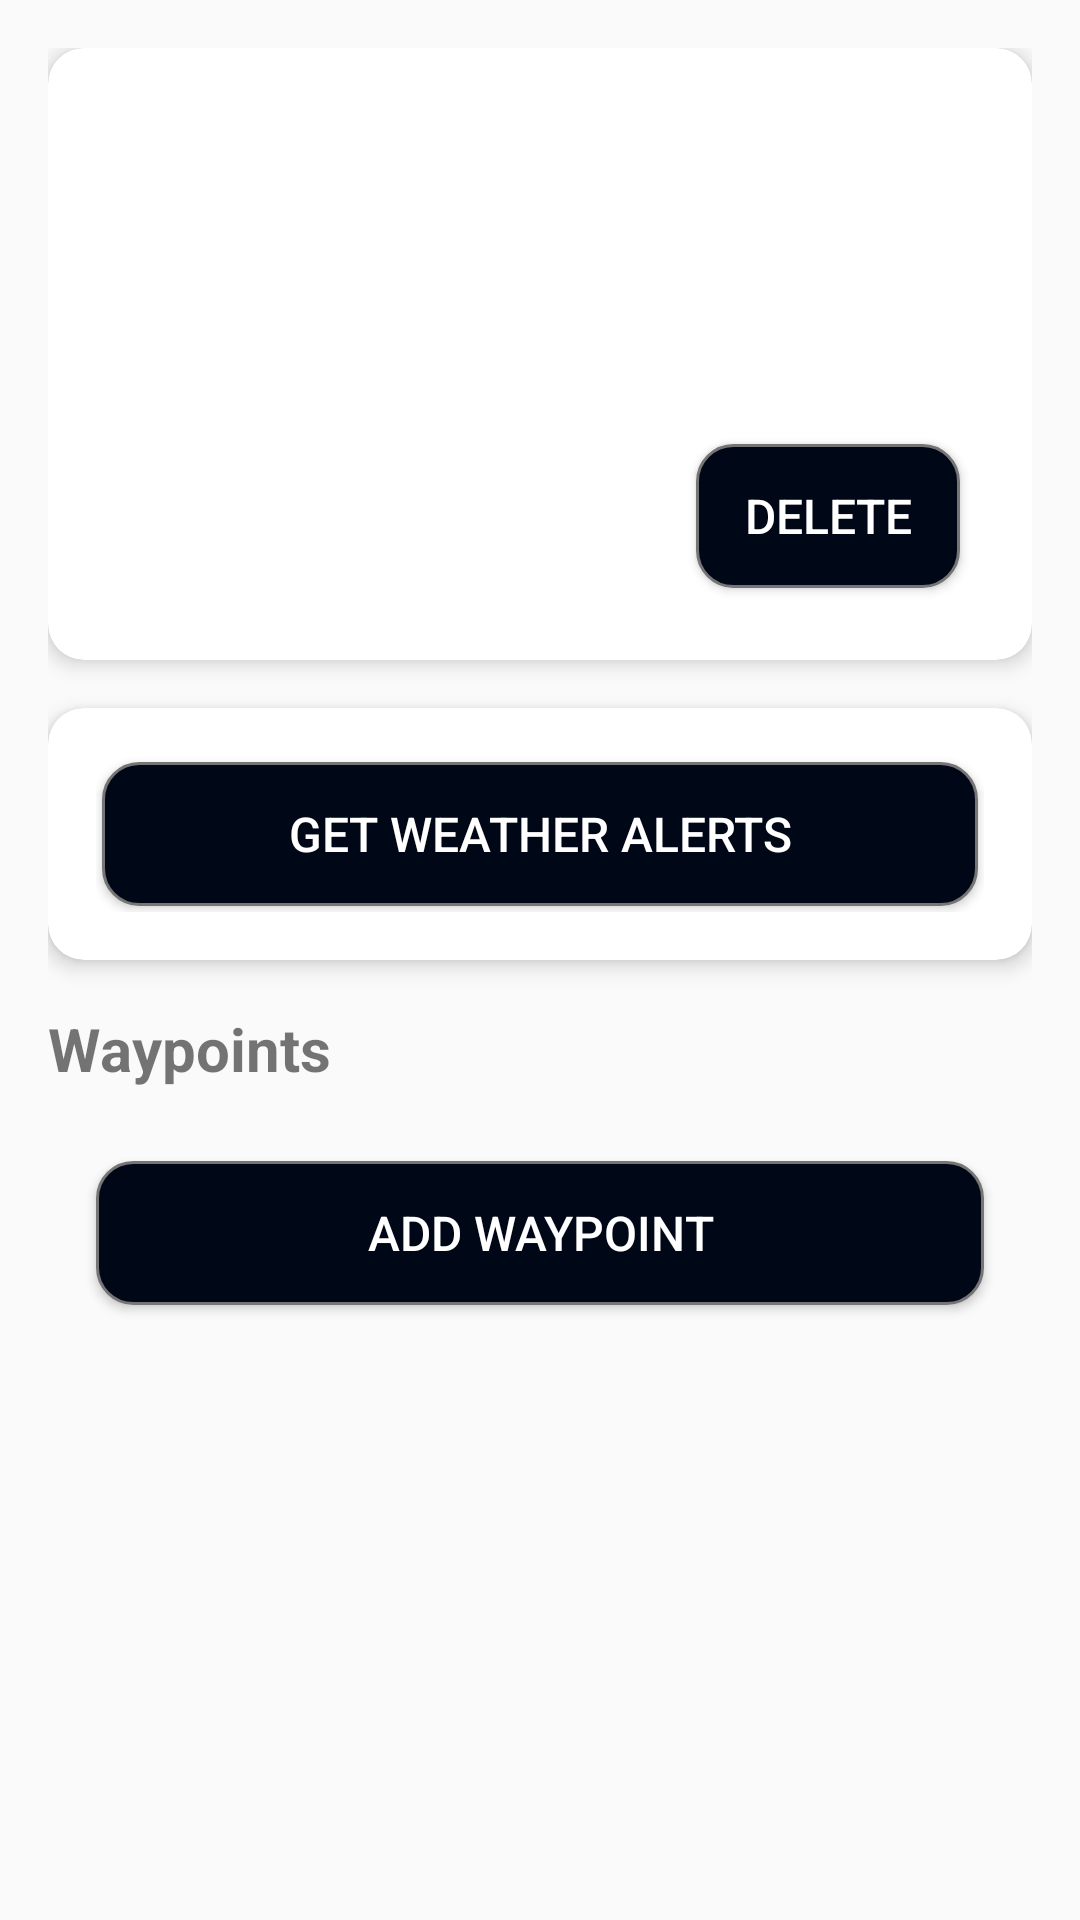

Here is an Android app screen rendered from its layout file. Give the layout XML and the strings, colors and styles it references.
<!-- AndroidManifest.xml: application theme Theme.NewApp -->
<!-- res/layout/activity_route_details.xml -->
<?xml version="1.0" encoding="utf-8"?>
<androidx.core.widget.NestedScrollView xmlns:android="http://schemas.android.com/apk/res/android"
    xmlns:app="http://schemas.android.com/apk/res-auto"
    android:layout_width="match_parent"
    android:layout_height="match_parent"
    android:padding="16dp"
    android:fillViewport="true">

    <LinearLayout
        android:layout_width="match_parent"
        android:layout_height="wrap_content"
        android:orientation="vertical">

        <androidx.cardview.widget.CardView
            android:layout_width="match_parent"
            android:layout_height="wrap_content"
            android:layout_marginBottom="16dp"
            app:cardCornerRadius="12dp"
            app:cardElevation="4dp">

            <LinearLayout
                android:layout_width="match_parent"
                android:layout_height="wrap_content"
                android:orientation="vertical"
                android:padding="16dp">

                <TextView
                    android:id="@+id/tvRouteName"
                    android:layout_width="wrap_content"
                    android:layout_height="wrap_content"
                    android:textStyle="bold"
                    android:textSize="20sp" />

                <TextView
                    android:id="@+id/tvRouteStatus"
                    android:layout_width="wrap_content"
                    android:layout_height="wrap_content"
                    android:layout_marginTop="4dp"
                    android:textSize="14sp" />

                <TextView
                    android:id="@+id/tvRouteDetails"
                    android:layout_width="wrap_content"
                    android:layout_height="wrap_content"
                    android:layout_marginTop="4dp"
                    android:textSize="14sp" />

                <TextView
                    android:id="@+id/tvCompanyName"
                    android:layout_width="wrap_content"
                    android:layout_height="wrap_content"
                    android:layout_marginTop="4dp"
                    android:textSize="14sp" />

                <LinearLayout
                    android:layout_width="match_parent"
                    android:layout_height="wrap_content"
                    android:orientation="horizontal"
                    android:gravity="end"
                    android:layout_marginTop="12dp">

                   <androidx.appcompat.widget.AppCompatButton
                        android:id="@+id/btnDeleteRoute"
                        android:layout_width="wrap_content"
                        android:layout_height="wrap_content"
                        android:text="Delete"
                        android:background="@drawable/button_rounded_background"
                        android:textColor="@android:color/white"
                        android:textSize="16sp"
                        android:paddingTop="12dp"
                        android:paddingBottom="12dp"
                        android:layout_marginStart="8dp"
                        android:layout_marginTop="8dp"
                        android:layout_marginEnd="8dp"
                        android:layout_marginBottom="8dp"
                        android:elevation="2dp"
                        android:stateListAnimator="@null" />

                </LinearLayout>
            </LinearLayout>
        </androidx.cardview.widget.CardView>

        <androidx.cardview.widget.CardView
            android:layout_width="match_parent"
            android:layout_height="wrap_content"
            android:layout_marginBottom="16dp"
            app:cardCornerRadius="12dp"
            app:cardElevation="4dp">

            <LinearLayout
                android:layout_width="match_parent"
                android:layout_height="wrap_content"
                android:orientation="vertical"
                android:padding="16dp">

                <androidx.appcompat.widget.AppCompatButton
                    android:id="@+id/btnWeatherAlert"
                    android:layout_width="match_parent"
                    android:layout_height="wrap_content"
                    android:text="Get Weather Alerts"
                    android:background="@drawable/button_rounded_background"
                    android:textColor="@android:color/white"
                    android:textSize="16sp"
                    android:paddingTop="8dp"
                    android:paddingBottom="8dp"
                    android:layout_marginStart="2dp"
                    android:layout_marginTop="2dp"
                    android:layout_marginEnd="2dp"
                    android:layout_marginBottom="2dp"
                    android:elevation="2dp"
                    android:stateListAnimator="@null" />

                <TextView
                    android:id="@+id/tvWeatherInfo"
                    android:layout_width="wrap_content"
                    android:layout_height="wrap_content"
                    android:layout_marginTop="8dp"
                    android:visibility="gone"
                    android:textSize="14sp" />
            </LinearLayout>
        </androidx.cardview.widget.CardView>

        <TextView
            android:layout_width="wrap_content"
            android:layout_height="wrap_content"
            android:text="Waypoints"
            android:textStyle="bold"
            android:textSize="20sp"
            android:layout_marginBottom="8dp" />

        <androidx.appcompat.widget.AppCompatButton
            android:id="@+id/btnAddWaypoint"
            android:layout_width="match_parent"
            android:layout_height="wrap_content"
            android:text="Add waypoint"
            android:background="@drawable/button_rounded_background"
            android:textColor="@android:color/white"
            android:textSize="16sp"
            android:paddingTop="12dp"
            android:paddingBottom="12dp"
            android:layout_marginStart="16dp"
            android:layout_marginTop="16dp"
            android:layout_marginEnd="16dp"
            android:layout_marginBottom="16dp"
            android:elevation="2dp"
            android:stateListAnimator="@null" />

        <androidx.recyclerview.widget.RecyclerView
            android:id="@+id/rvWaypoints"
            android:layout_width="match_parent"
            android:layout_height="wrap_content"
            android:nestedScrollingEnabled="false" />

    </LinearLayout>
</androidx.core.widget.NestedScrollView>
<!-- resources referenced by this layout -->
<resources>
  <!-- drawable button_rounded_background (drawable) -->
  <?xml version="1.0" encoding="utf-8"?>
  <shape xmlns:android="http://schemas.android.com/apk/res/android"
      android:shape="rectangle">
  
      <solid android:color="#000716" />
  
      <corners android:radius="12dp" />
  
      <stroke
          android:width="1dp"
          android:color="?attr/colorPrimaryDark" />
  
  </shape>
  <style name="Theme.NewApp" parent="Theme.AppCompat.Light.NoActionBar">
          <item name="colorPrimary">@color/my_toolbar_background</item>
          <item name="colorPrimaryVariant">@color/purple_700</item> 
          <item name="colorOnPrimary">@color/my_toolbar_title_color</item>
          <item name="colorSecondary">@color/teal_200</item>
          <item name="colorSecondaryVariant">@color/teal_700</item>
          <item name="colorOnSecondary">@color/black</item>
          <item name="android:statusBarColor">?attr/colorPrimaryVariant</item> 
          <item name="windowNoTitle">true</item>
          <item name="windowActionBar">false</item>
      </style>
  <color name="my_toolbar_background">@color/purple_500</color>
  <color name="purple_700">#FF3700B3</color>
  <color name="my_toolbar_title_color">@color/white</color>
  <color name="teal_200">#FF03DAC5</color>
  <color name="teal_700">#FF018786</color>
  <color name="black">#FF000000</color>
  <color name="purple_500">#FF6200EE</color>
  <color name="white">#FFFFFFFF</color>
</resources>
